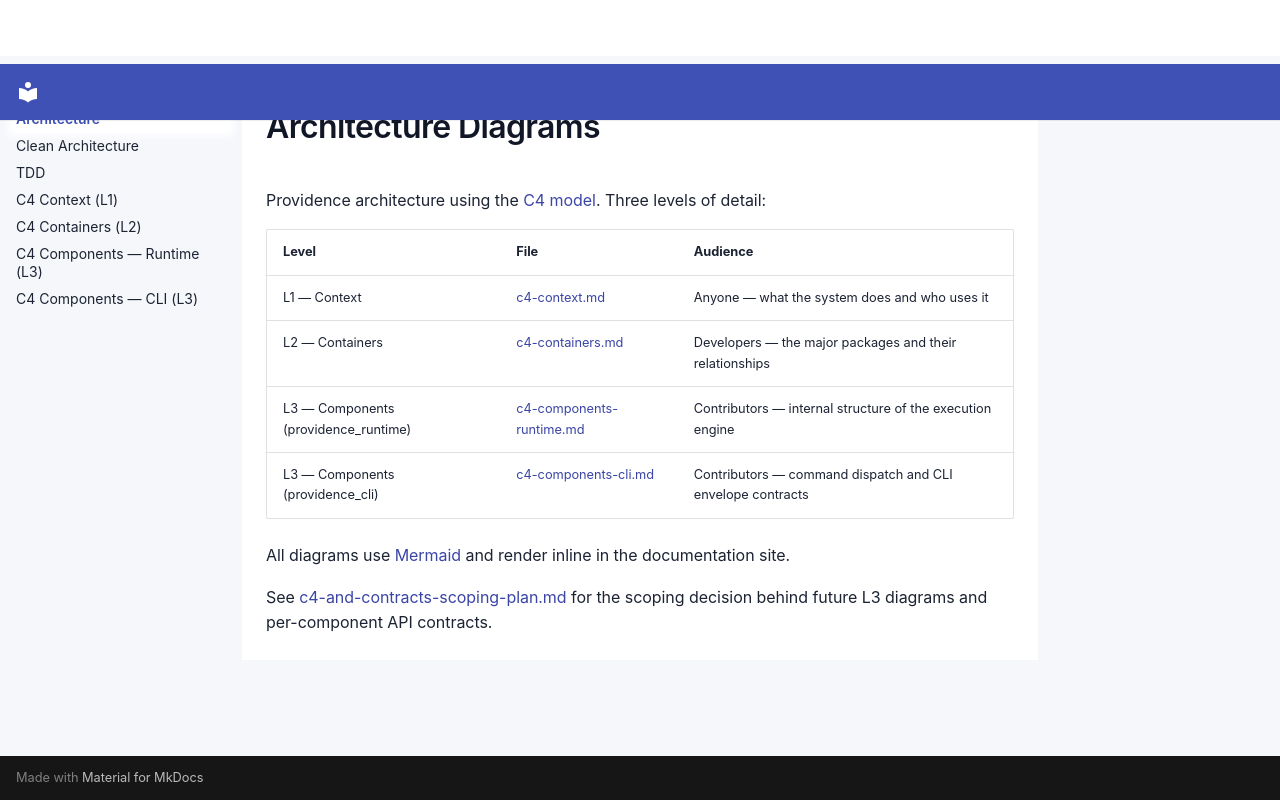

repository: SergioLacerda/providence · page: architecture/index.html · generator: mkdocs

# Architecture Diagrams

Providence architecture using the [C4 model](https://c4model.com/). Three levels of detail:

| Level | File | Audience |
|---|---|---|
| L1 — Context | [c4-context.md](c4-context.md) | Anyone — what the system does and who uses it |
| L2 — Containers | [c4-containers.md](c4-containers.md) | Developers — the major packages and their relationships |
| L3 — Components (providence_runtime) | [c4-components-runtime.md](c4-components-runtime.md) | Contributors — internal structure of the execution engine |
| L3 — Components (providence_cli) | [c4-components-cli.md](c4-components-cli.md) | Contributors — command dispatch and CLI envelope contracts |

All diagrams use [Mermaid](https://mermaid.js.org/) and render inline in the documentation site.

See [c4-and-contracts-scoping-plan.md](c4-and-contracts-scoping-plan.md) for the scoping decision behind future L3 diagrams and per-component API contracts.
